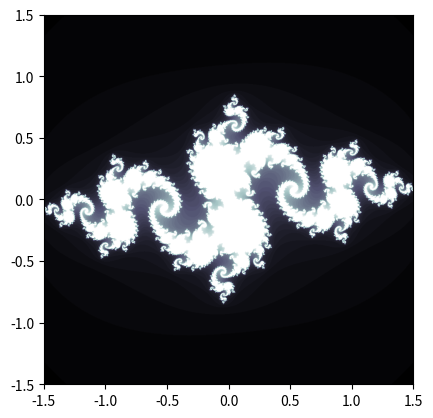

Reproduce this figure in Python.
import numpy as np
import matplotlib.pyplot as plt

# 複素数を扱うために np.complex128 型を使用する
def julia(c, z, maxiter):
    for n in range(maxiter):
        if abs(z) > 2:
            return n
        z = z*z + c
    return maxiter

# ジュリア集合を描写する範囲を指定する
xmin, xmax, ymin, ymax = -1.5, 1.5, -1.5, 1.5

# ジュリア集合を計算するためのグリッドを作成する
xs = np.linspace(xmin, xmax, 1000)
ys = np.linspace(ymin, ymax, 1000)
zs = np.empty((len(xs), len(ys)))
for i, x in enumerate(xs):
    for j, y in enumerate(ys):
        zs[i, j] = julia(-0.8 + 0.156j, x + y*1j, 50)

# ジュリア集合を描写する
plt.imshow(zs.T, cmap='bone', extent=(xmin, xmax, ymin, ymax))
plt.savefig('julia.png')
